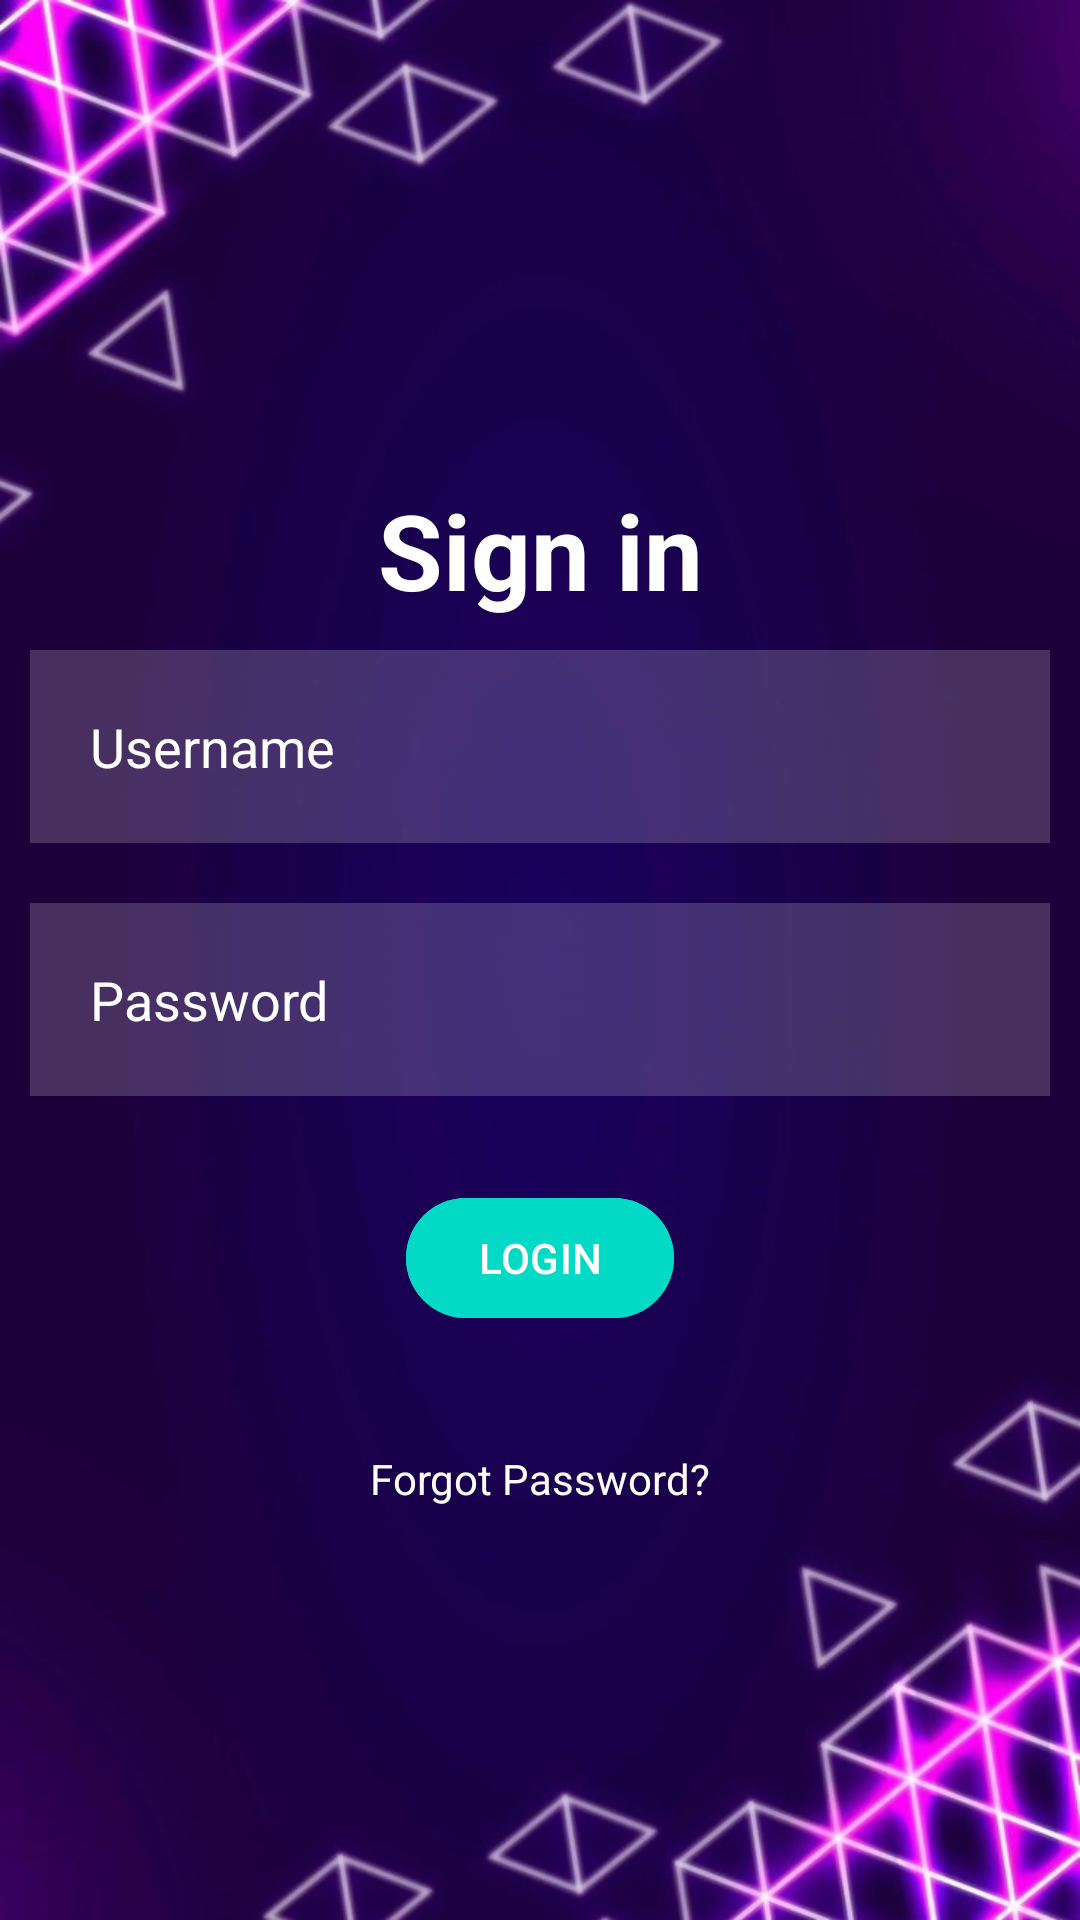

This screen was rendered from an Android layout file. Write that file and the resources it references.
<!-- AndroidManifest.xml: application theme Theme.LifeOrganizerApp -->
<!-- res/layout/activity_main.xml -->
<?xml version="1.0" encoding="utf-8"?>
<RelativeLayout xmlns:android="http://schemas.android.com/apk/res/android"
    xmlns:app="http://schemas.android.com/apk/res-auto"
    xmlns:tools="http://schemas.android.com/tools"
    android:layout_width="match_parent"
    android:layout_height="match_parent"
    android:background="@drawable/login"
    tools:context=".UI.MainActivity">

    <TextView
        android:id="@+id/signinTextView"
        android:layout_width="match_parent"
        android:layout_height="wrap_content"
        android:text="Sign in"
        android:textColor="@color/white"
        android:textSize="35dp"
        android:gravity="center"
        android:textStyle="bold"
        android:layout_marginTop="160dp"
        />

    <EditText
        android:id="@+id/usernameEditText"
        android:layout_width="match_parent"
        android:layout_height="wrap_content"
        android:layout_below="@id/signinTextView"
        android:layout_marginStart="10dp"
        android:layout_marginTop="10dp"
        android:layout_marginEnd="10dp"
        android:layout_marginBottom="10dp"
        android:background="#30ffffff"
        android:hint="Username"
        android:padding="20dp"
        android:textColorHint="@color/white"
        android:drawableLeft="@drawable/person_24"
        android:drawablePadding="20dp"/>

    <EditText
        android:id="@+id/passwordEditText"
        android:layout_width="match_parent"
        android:layout_height="wrap_content"
        android:layout_below="@id/usernameEditText"
        android:layout_marginStart="10dp"
        android:layout_marginTop="10dp"
        android:layout_marginEnd="10dp"
        android:layout_marginBottom="10dp"
        android:background="#30ffffff"
        android:hint="Password"
        android:padding="20dp"
        android:textColorHint="@color/white"
        android:drawableLeft="@drawable/key_24"
        android:drawablePadding="20dp"/>
    
    <com.google.android.material.button.MaterialButton
        android:id="@+id/loginButton"
        android:layout_width="wrap_content"
        android:layout_height="wrap_content"
        android:layout_below="@id/passwordEditText"
        android:text="LOGIN"
        android:backgroundTint="@color/design_default_color_secondary"
        android:layout_centerHorizontal="true"
        android:layout_margin="20dp"
        />

    <TextView
        android:id="@+id/forgotPassTextView"
        android:layout_width="wrap_content"
        android:layout_height="wrap_content"
        android:layout_below="@id/loginButton"
        android:text="Forgot Password?"
        android:textColor="@color/white"
        android:layout_centerHorizontal="true"
        android:layout_margin="20dp"
        />


</RelativeLayout>
<!-- resources referenced by this layout -->
<resources>
  <color name="white">#FFFFFFFF</color>
  <!-- drawable login: png bitmap (drawable, 412216 bytes) -->
  <style name="Theme.LifeOrganizerApp" parent="Base.Theme.LifeOrganizerApp" />
  <style name="Base.Theme.LifeOrganizerApp" parent="Theme.Material3.Light.NoActionBar">
          
          
          <item name="colorPrimary">@color/dark_purple</item>
          <item name="colorAccent">@android:color/white</item>
      </style>
  <color name="dark_purple">#190043</color>
</resources>
